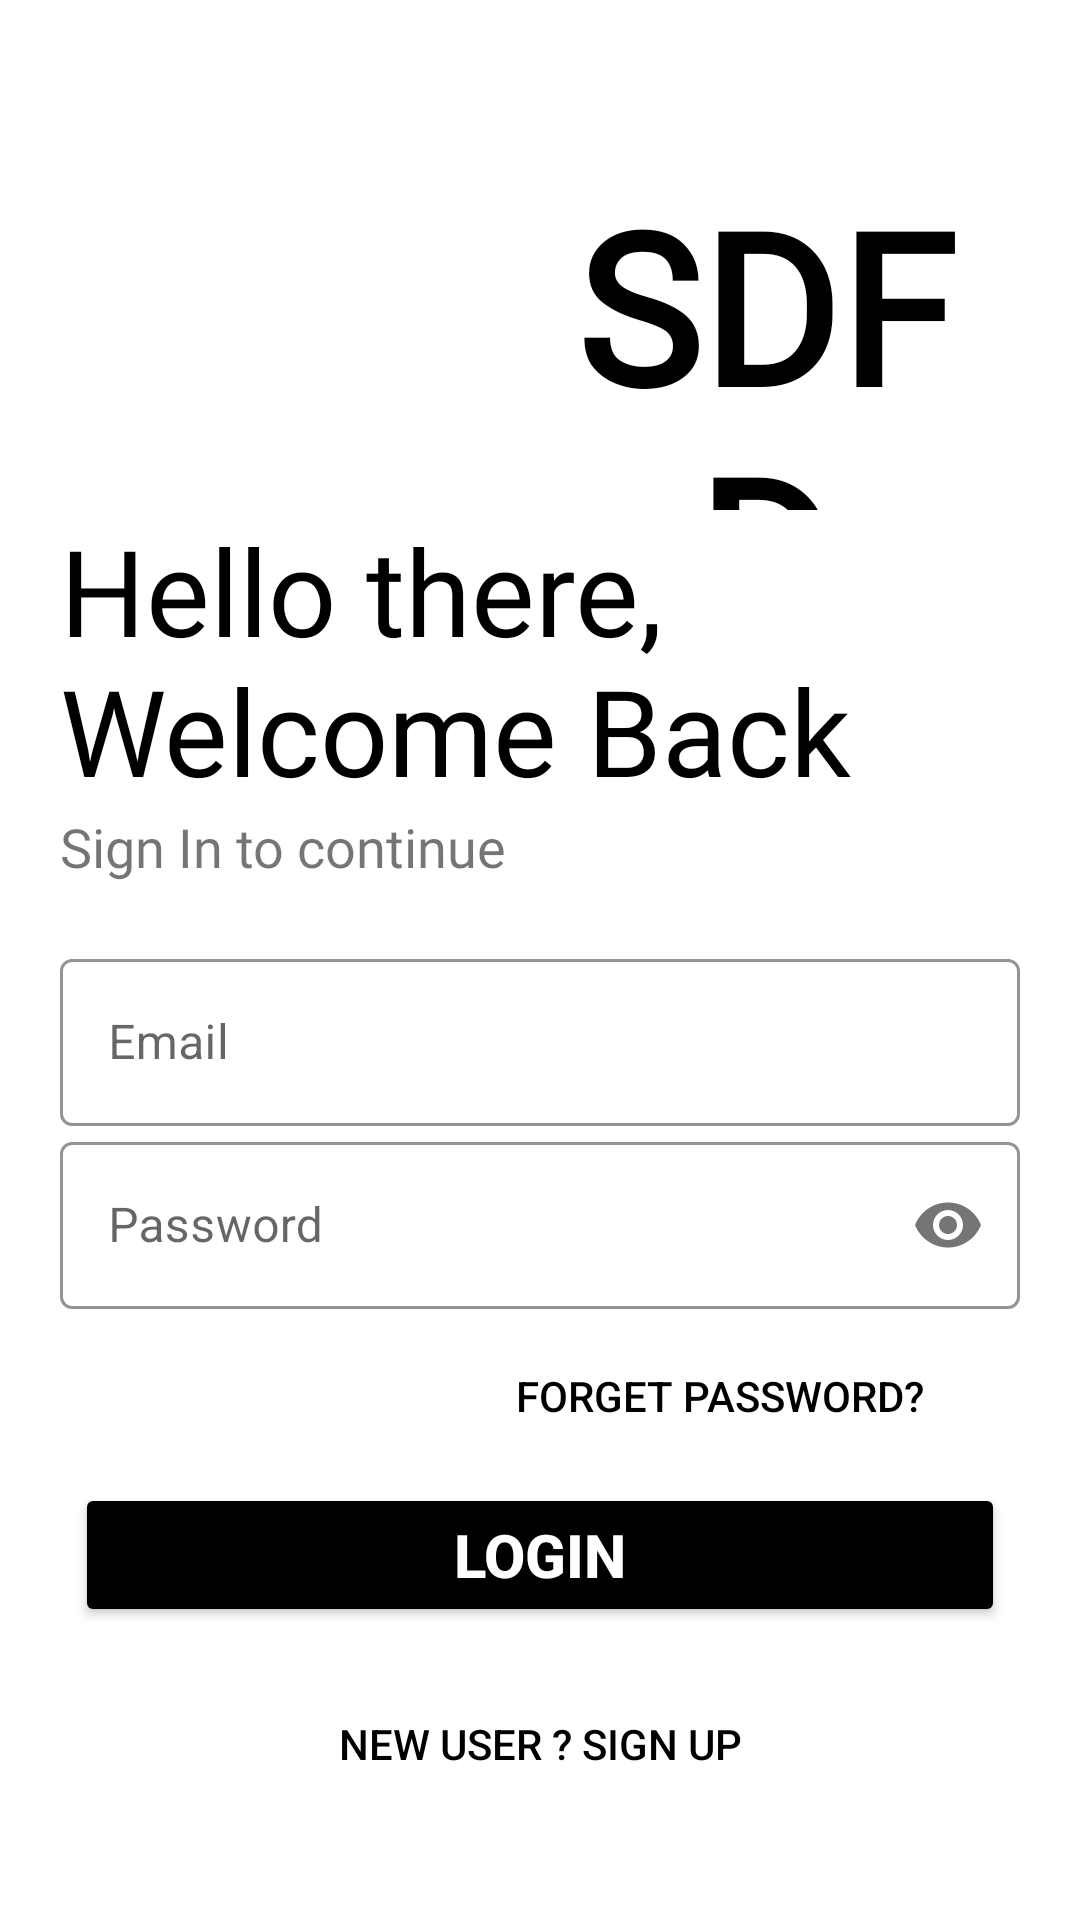

This screen was rendered from an Android layout file. Write that file and the resources it references.
<!-- AndroidManifest.xml: application theme Theme.SDFD -->
<!-- res/layout/activity_login.xml -->
<?xml version="1.0" encoding="utf-8"?>
<LinearLayout xmlns:android="http://schemas.android.com/apk/res/android"
    xmlns:app="http://schemas.android.com/apk/res-auto"
    xmlns:tools="http://schemas.android.com/tools"
    android:layout_width="match_parent"
    android:layout_height="match_parent"
    android:background="#ffff"
    android:orientation="vertical"
    tools:context=".activity.LoginActivity"
    android:padding="20dp">
    <LinearLayout
        android:layout_width="match_parent"
        android:layout_height="wrap_content"
        android:orientation="horizontal"
        android:transitionName="">
        <ImageView
            android:id="@+id/logo_img"
            android:layout_width="150dp"
            android:layout_height="150dp"
            android:src="@drawable/dish"
            android:transitionName="logog_imamge"/>

        <TextView
            android:id="@+id/txy_nameapp"
            android:layout_width="match_parent"
            android:layout_height="match_parent"
            android:fontFamily="@font/allura"
            android:text="SDFD"
            android:transitionName="logo_text"
            android:textAlignment="center"
            android:textSize="70sp"
            android:textStyle="bold"
            android:layout_marginTop="35dp"
            android:textColor="@color/black"/>


    </LinearLayout>


    <TextView
        android:id="@+id/logo_name"
        android:layout_width="wrap_content"
        android:layout_height="wrap_content"
        android:fontFamily="@font/bungee"
        android:text="Hello there, Welcome Back"
        android:textColor="@color/black"
        android:textSize="40sp"
        android:transitionName="logo_text" />
    <TextView
        android:layout_width="wrap_content"
        android:layout_height="wrap_content"
        android:text="Sign In to continue"
        android:textSize="18sp"
        android:fontFamily="@font/antic"/>
    <LinearLayout
        android:layout_width="match_parent"
        android:layout_height="wrap_content"
        android:layout_marginTop="20dp"
        android:layout_marginBottom="20dp"
        android:orientation="vertical">
        <com.google.android.material.textfield.TextInputLayout
            android:layout_width="match_parent"
            android:layout_height="wrap_content"
            android:id="@+id/emailUser"
            android:hint="Email"
            style="@style/Widget.MaterialComponents.TextInputLayout.OutlinedBox"
            app:boxStrokeColor="#FF9800"
            app:hintTextColor="#FF9800">

            <com.google.android.material.textfield.TextInputEditText
                android:layout_width="match_parent"
                android:layout_height="wrap_content" />

        </com.google.android.material.textfield.TextInputLayout>

        <com.google.android.material.textfield.TextInputLayout
            android:layout_width="match_parent"
            android:layout_height="wrap_content"
            android:id="@+id/passwordUser"
            android:hint="Password"
            style="@style/Widget.MaterialComponents.TextInputLayout.OutlinedBox"
            app:boxStrokeColor="#FF9800"
            app:hintTextColor="#FF9800"
            app:passwordToggleEnabled="true">

            <com.google.android.material.textfield.TextInputEditText
                android:layout_width="match_parent"
                android:layout_height="wrap_content"
                android:inputType="textPassword"/>

        </com.google.android.material.textfield.TextInputLayout>

        <Button
            android:id="@+id/reset_pass"
            android:layout_width="200dp"
            android:layout_height="wrap_content"
            android:background="#00000000"
            android:text="Forget Password?"
            android:layout_gravity="right"
            android:elevation="0dp"
            android:textColor="@color/black"
            android:layout_marginTop="5dp" />
        <Button
            android:id="@+id/btn_login2"
            android:layout_width="match_parent"
            android:layout_height="wrap_content"
            android:text="Login"
            android:textSize="20dp"
            android:gravity="center"
            android:textColor="@color/white"
            android:backgroundTint="@color/black"
            android:textStyle="bold"
            android:layout_margin="5dp"/>
        <Button
            android:id="@+id/btnsignUp"
            android:paddingTop="20dp"
            android:layout_width="match_parent"
            android:layout_height="wrap_content"
            android:background="#00000000"
            android:text="New User ? SIGN UP"
            android:layout_gravity="right"
            android:elevation="0dp"
            android:textColor="@color/black"
            android:layout_marginTop="0dp"/>

    </LinearLayout>
    <ProgressBar
        android:id="@+id/prg_bar2"
        style="?android:attr/progressBarStyleLarge"
        android:layout_width="wrap_content"
        android:layout_height="wrap_content"
        android:layout_gravity="center"
        android:indeterminate="true"
        android:visibility="gone"
        android:indeterminateDrawable="@drawable/custom_progress"/>
</LinearLayout>
<!-- resources referenced by this layout -->
<resources>
  <style name="Theme.SDFD" parent="Theme.MaterialComponents.DayNight.NoActionBar">
          
          <item name="colorPrimary">@color/purple_500</item>
          <item name="colorPrimaryVariant">@color/purple_700</item>
          <item name="colorOnPrimary">@color/white</item>
          
          <item name="colorSecondary">@color/teal_200</item>
          <item name="colorSecondaryVariant">@color/teal_700</item>
          <item name="colorOnSecondary">@color/black</item>
          
          <item name="android:statusBarColor" tools:targetApi="l">?attr/colorPrimaryVariant</item>
          
      </style>
  <!-- not gathered from this repository: default colours our renderer supplied (Android Studio template values) -->
  <color name="purple_500">#FF6200EE</color>
  <color name="purple_700">#FF3700B3</color>
  <color name="teal_200">#FF03DAC5</color>
  <color name="teal_700">#FF018786</color>
  <color name="black">#FF000000</color>
  <color name="white">#FFFFFFFF</color>
</resources>
